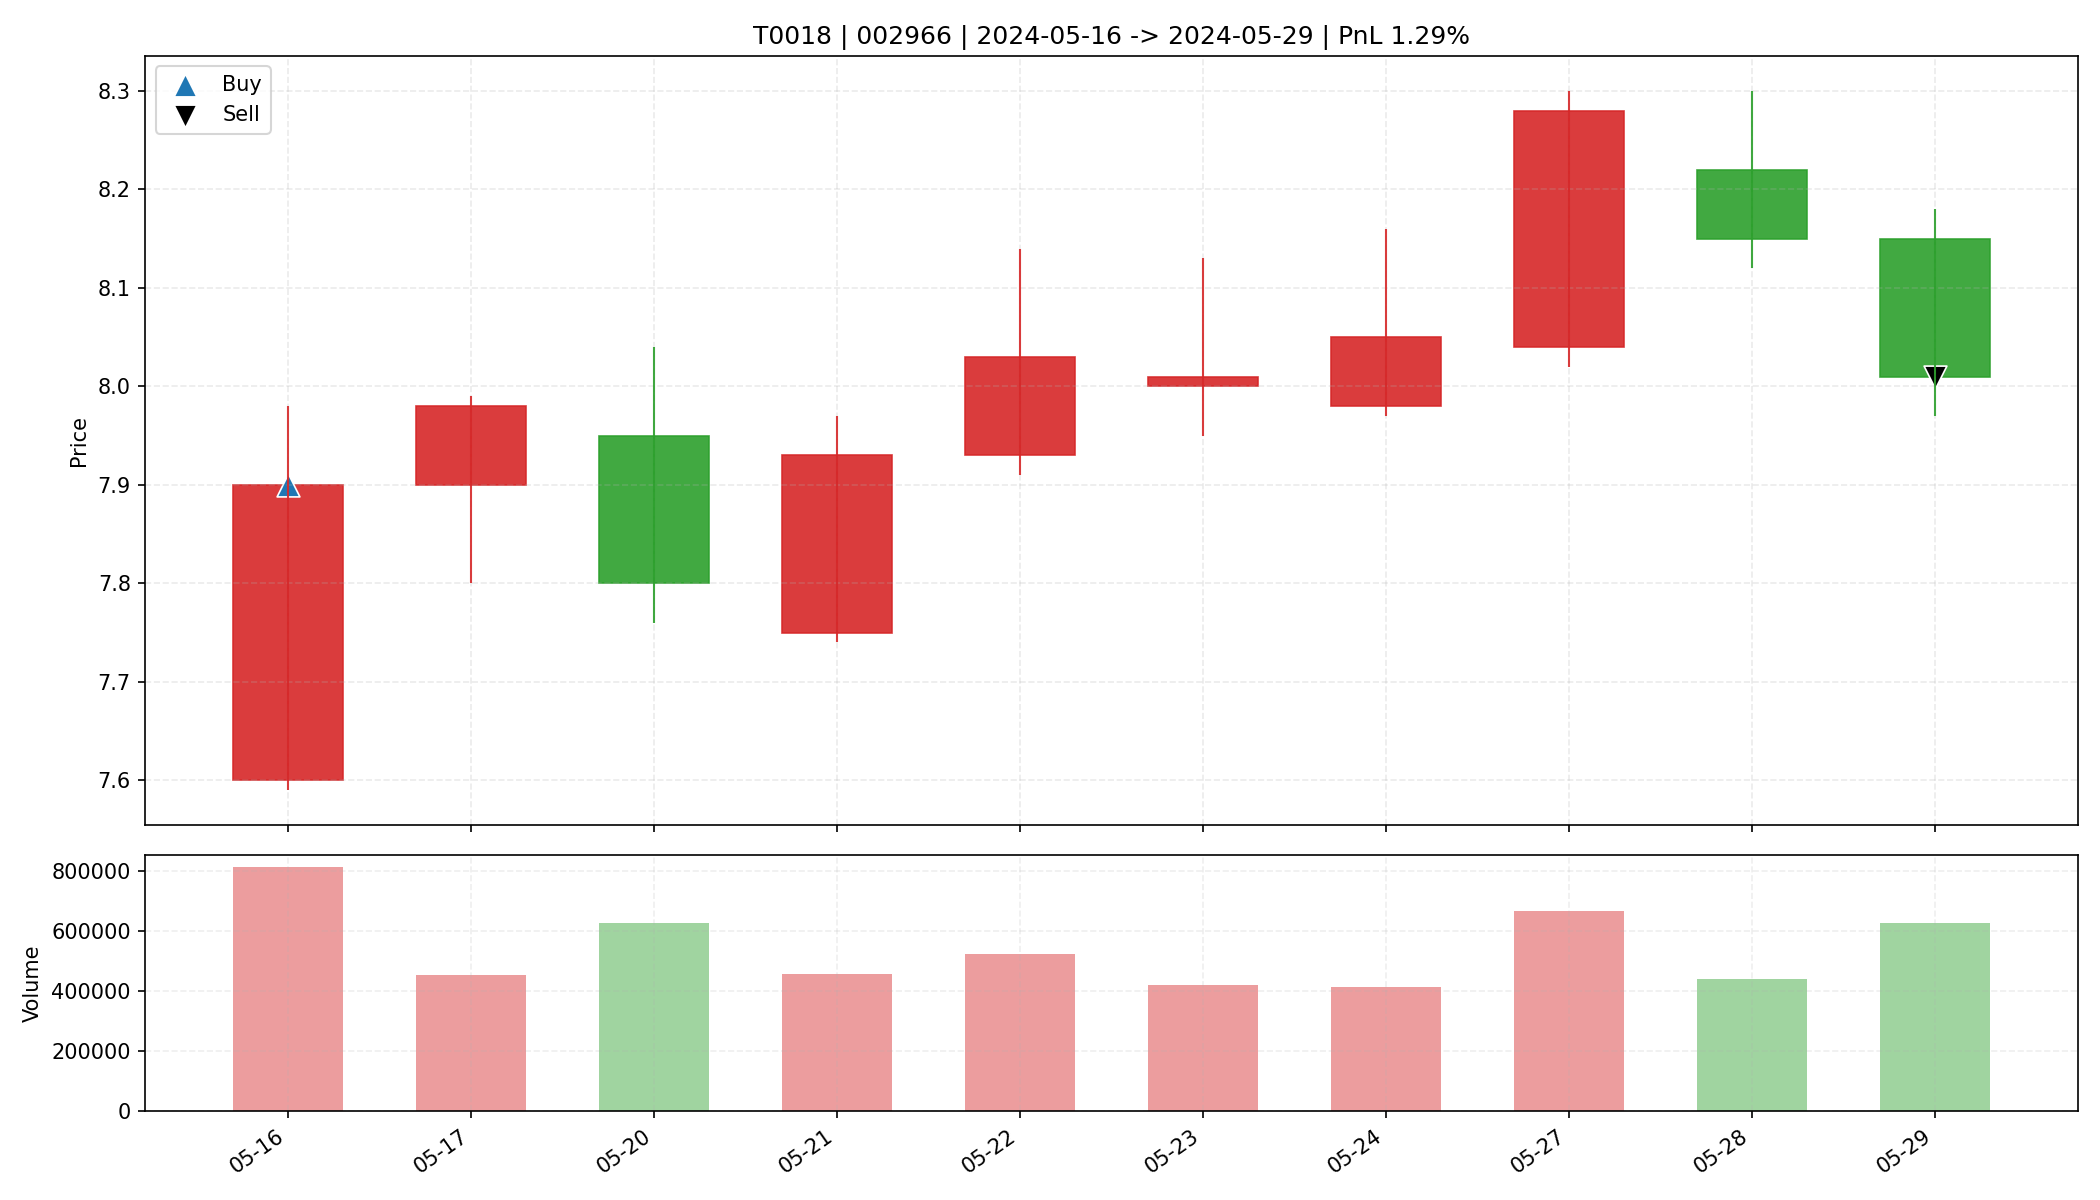

Data behind this chart, as committed beside it:
date, open, high, low, close, amount, volume, trade_id, code, buy_date, sell_date, buy_price, sell_price, matched_shares, buy_reason, sell_reason, sell_profit_pct, sell_hold_days, is_buy_day, is_sell_day, holding_day_index
2024-05-16, 7.6, 7.98, 7.59, 7.9, 637240768, 812841, T0018, 002966, 2024-05-16, 2024-05-29, 7.9, 8.01, 4100, 前10日振幅8.9%, 阳线涨幅3.9%, 突破均线, 放量1.5倍(温和+爆发…, 跌破MA10, 1.291, 9.0, True, False, 0
2024-05-17, 7.9, 7.99, 7.8, 7.98, 356328672, 452044, T0018, 002966, 2024-05-16, 2024-05-29, 7.9, 8.01, 4100, 前10日振幅8.9%, 阳线涨幅3.9%, 突破均线, 放量1.5倍(温和+爆发…, 跌破MA10, 1.291, 9.0, False, False, 1
2024-05-20, 7.95, 8.04, 7.76, 7.8, 491941792, 626159, T0018, 002966, 2024-05-16, 2024-05-29, 7.9, 8.01, 4100, 前10日振幅8.9%, 阳线涨幅3.9%, 突破均线, 放量1.5倍(温和+爆发…, 跌破MA10, 1.291, 9.0, False, False, 2
2024-05-21, 7.75, 7.97, 7.74, 7.93, 361207872, 457443, T0018, 002966, 2024-05-16, 2024-05-29, 7.9, 8.01, 4100, 前10日振幅8.9%, 阳线涨幅3.9%, 突破均线, 放量1.5倍(温和+爆发…, 跌破MA10, 1.291, 9.0, False, False, 3
2024-05-22, 7.93, 8.14, 7.91, 8.03, 422527872, 524804, T0018, 002966, 2024-05-16, 2024-05-29, 7.9, 8.01, 4100, 前10日振幅8.9%, 阳线涨幅3.9%, 突破均线, 放量1.5倍(温和+爆发…, 跌破MA10, 1.291, 9.0, False, False, 4
2024-05-23, 8.0, 8.13, 7.95, 8.01, 336913472, 419059, T0018, 002966, 2024-05-16, 2024-05-29, 7.9, 8.01, 4100, 前10日振幅8.9%, 阳线涨幅3.9%, 突破均线, 放量1.5倍(温和+爆发…, 跌破MA10, 1.291, 9.0, False, False, 5
2024-05-24, 7.98, 8.16, 7.97, 8.05, 332950880, 412048, T0018, 002966, 2024-05-16, 2024-05-29, 7.9, 8.01, 4100, 前10日振幅8.9%, 阳线涨幅3.9%, 突破均线, 放量1.5倍(温和+爆发…, 跌破MA10, 1.291, 9.0, False, False, 6
2024-05-27, 8.04, 8.3, 8.02, 8.28, 545737088, 666648, T0018, 002966, 2024-05-16, 2024-05-29, 7.9, 8.01, 4100, 前10日振幅8.9%, 阳线涨幅3.9%, 突破均线, 放量1.5倍(温和+爆发…, 跌破MA10, 1.291, 9.0, False, False, 7
2024-05-28, 8.22, 8.3, 8.12, 8.15, 360688992, 440983, T0018, 002966, 2024-05-16, 2024-05-29, 7.9, 8.01, 4100, 前10日振幅8.9%, 阳线涨幅3.9%, 突破均线, 放量1.5倍(温和+爆发…, 跌破MA10, 1.291, 9.0, False, False, 8
2024-05-29, 8.15, 8.18, 7.97, 8.01, 504776224, 626086, T0018, 002966, 2024-05-16, 2024-05-29, 7.9, 8.01, 4100, 前10日振幅8.9%, 阳线涨幅3.9%, 突破均线, 放量1.5倍(温和+爆发…, 跌破MA10, 1.291, 9.0, False, True, 9
